Run: headless pygame with SDL's dummy video driver; simulated clock (each Clock.tick advances the game by its frame time, no real sleeping); random seed 0; keys injected as events and as key.get_pressed() state; mouse plan: one left click at the window centre at the start of phase 2, then a move to the lower-right quarter at the start of phase 3.
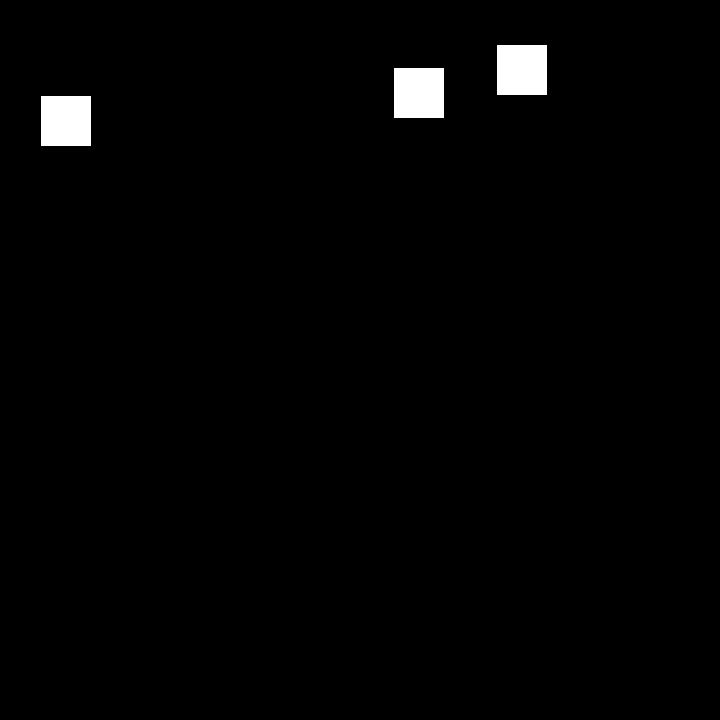
Frame 1 of 4 · flips 1–60 · no input
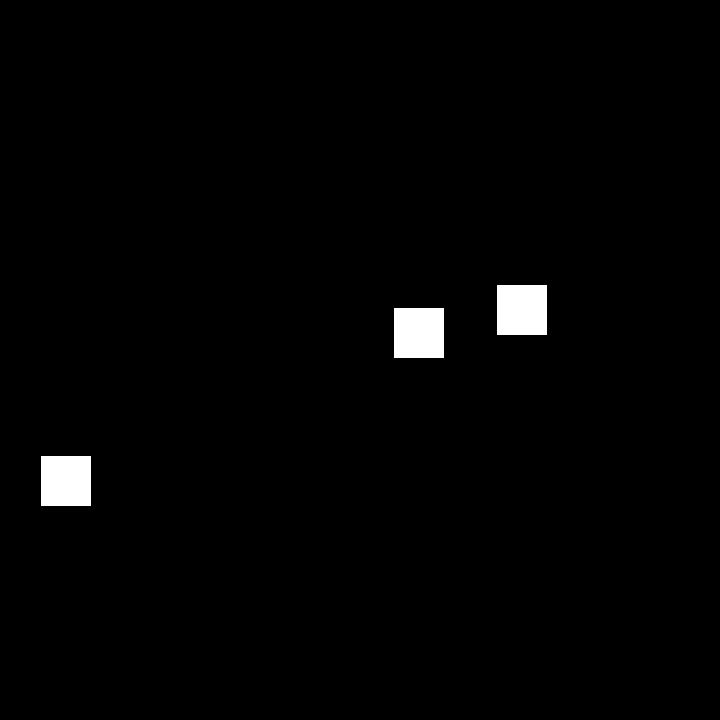
Frame 2 of 4 · flips 61–180 · clicked the window centre · tapped SPACE, RETURN · held RIGHT (→), D
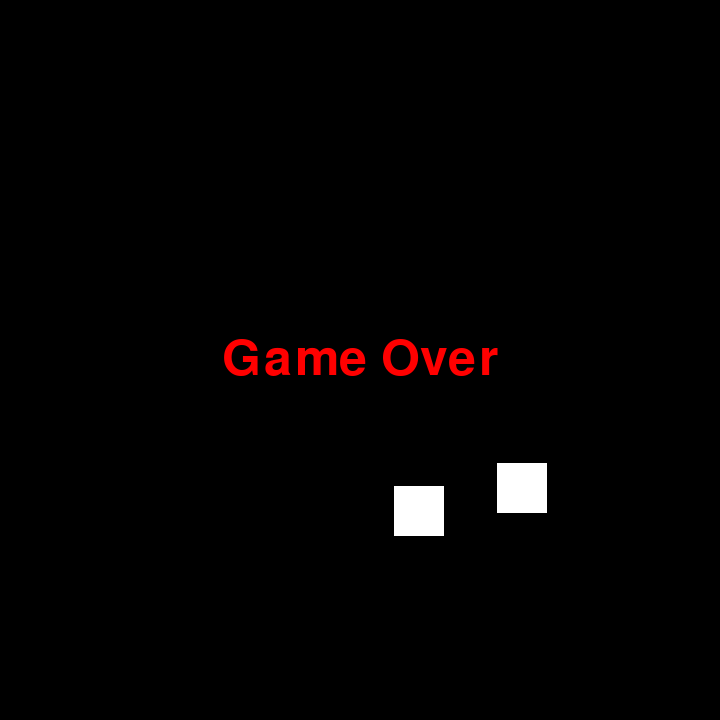
Frame 3 of 4 · flips 181–300 · moved the mouse to the lower-right quarter · held DOWN (↓), S
Frame 4 of 4 · flips 301–420 · held LEFT (←), A, UP (↑), W · screen unchanged from frame 3, image omitted

The pygame program that drew these frames:

import pygame
import random

# Inicializar Pygame
pygame.init()

# Configuración de la pantalla
screen_width = 720
screen_height = 720
screen = pygame.display.set_mode((screen_width, screen_height))
pygame.display.set_caption("Asteroid Destroyer")

# Colores
BLACK = (0, 0, 0)
WHITE = (255, 255, 255)
RED = (255, 0, 0)

# Clase para los asteroides
class Asteroid(pygame.sprite.Sprite):
    def __init__(self):
        super().__init__()
        self.image = pygame.Surface([50, 50])  # Asteroides más grandes
        self.image.fill(WHITE)
        self.rect = self.image.get_rect()
        self.rect.x = random.randint(0, screen_width - self.rect.width)
        self.rect.y = random.randint(-100, -40)
        self.speed_y = random.randint(1, 3)  # Asteroides más lentos

    def update(self):
        self.rect.y += self.speed_y
        if self.rect.top > screen_height:
            global game_over
            game_over = True

# Grupo de sprites
all_sprites = pygame.sprite.Group()
asteroids = pygame.sprite.Group()

# Función para crear un nuevo asteroide
def create_asteroid():
    asteroid = Asteroid()
    all_sprites.add(asteroid)
    asteroids.add(asteroid)

# Crear asteroides iniciales
for i in range(3):  # Menos asteroides
    create_asteroid()
    
# Bucle principal del juego
running = True
game_over = False
clock = pygame.time.Clock()

while running:
    for event in pygame.event.get():
        if event.type == pygame.QUIT:
            running = False
        elif event.type == pygame.MOUSEBUTTONDOWN and not game_over:
            pos = pygame.mouse.get_pos()
            clicked_sprites = [s for s in asteroids if s.rect.collidepoint(pos)]
            for asteroid in clicked_sprites:
                asteroid.kill()
                create_asteroid()  # Crear un nuevo asteroide cuando uno es destruido

    if not game_over:
        all_sprites.update()

    screen.fill(BLACK)
    all_sprites.draw(screen)
    
    if game_over:
        font = pygame.font.Font(None, 74)
        text = font.render("Game Over", True, RED)
        screen.blit(text, (screen_width // 2 - text.get_width() // 2, screen_height // 2 - text.get_height() // 2))
    
    pygame.display.flip()
    clock.tick(60)

pygame.quit()
